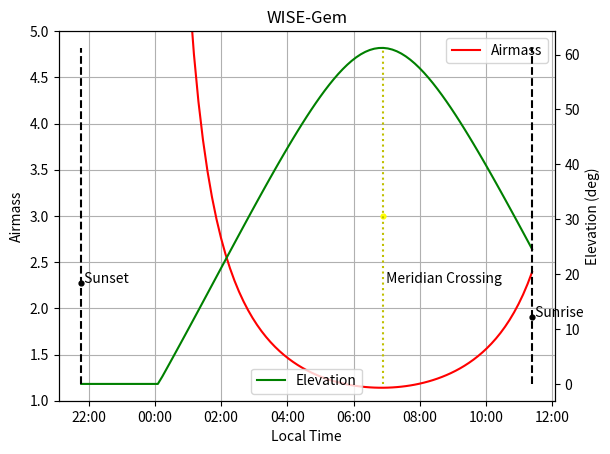

Write Python code to recreate this figure.
#!/usr/bin/python3

#  transit_plotter.py -- plot airmass and elevation angle for an
# exoplanet transit
# 
#   Copyright (C) 2020 Mark J. Munkacsy
# 
#    This program is free software: you can redistribute it and/or modify
#    it under the terms of the GNU General Public License as published by
#    the Free Software Foundation, either version 3 of the License, or
#    (at your option) any later version.
# 
#    This program is distributed in the hope that it will be useful,
#    but WITHOUT ANY WARRANTY; without even the implied warranty of
#    MERCHANTABILITY or FITNESS FOR A PARTICULAR PURPOSE.  See the
#    GNU General Public License for more details.
# 
#    You should have received a copy of the GNU General Public License
#    along with this program (file: COPYING).  If not, see
#    <http://www.gnu.org/licenses/>. 
# 

import datetime
import math
import getopt
import re
import sys
import matplotlib
import matplotlib.dates
import matplotlib.pyplot as plt

def Time2DecimalDays(time_object):
    return (time_object.hour + time_object.minute/60.0 +
            time_object.second/3600.0)/24.0

# Takes a JD and converts to Local Sidereal Time (in degrees)
def LST(jd_moment):
    global longitude_deg
    
    jd_midnight = int(jd_moment)+0.5
    x = 101.76+0.985647348*(jd_moment-2451543.5)+longitude_deg+(jd_moment-jd_midnight)*(3600*24)/240

    return x % 360.0

################################################################
## Class "Point"
## This is the big (only) data structure used in this tool. It holds
## all the data relevant to the host star at each moment in time that
## is used on the graph.
################################################################
class Point:
    def __init__(self, jd_moment):
        global sin_lat, sin_dec, cos_dec, cos_lat, ra_degrees
        self.jd_moment = jd_moment
        self.dt_moment = jd2dt(jd_moment)
        self.mpl_moment = matplotlib.dates.date2num(self.dt_moment)
        self.lst_deg = LST(jd_moment)
        self.ha_rad = math.radians(self.lst_deg) - math.radians(ra_degrees)
        if self.ha_rad > math.pi:
            self.ha_rad -= (2*math.pi);
        if self.ha_rad < -math.pi:
            self.ha_rad += (2*math.pi);
        self.alt_rad = max(0.0,math.asin(sin_dec*sin_lat + cos_dec*cos_lat*math.cos(self.ha_rad)))
        alt_degrees = math.degrees(self.alt_rad)
        self.alt_deg = alt_degrees
        if alt_degrees < 5.0:
            self.airmass = 10.0
        else:
            self.airmass = 1.0/(math.sin(math.radians(alt_degrees+244.0/(165.0+47.0*(alt_degrees**1.1)))))

        timestamp = (jd_moment - 2440587.5)*24*60*60
        dt = datetime.datetime.fromtimestamp(timestamp, tz=datetime.timezone.utc)
        self.local_dt = dt.astimezone() # convert to local timezone
        self.decimal_hours_local = (self.local_dt.hour +
                                    self.local_dt.minute/60.0 +
                                    self.local_dt.second/3600.0)

################################################################
## Convert back and forth between JD and Python datetime
################################################################

def jd2dt(julian):
    global jd_reference, dt_reference
    delta_jd = julian - jd_reference
    delta = datetime.timedelta(days=delta_jd)
    return dt_reference + delta

def dt2jd(dtime):
    global jd_reference, dt_reference
    delta = dtime - dt_reference
    return jd_reference + delta.total_seconds()/(24.0*3600.0)

################################################################
## Calculate UTC hour corresponding to Local Sunrise/Sunset
##    (event equals either "sunrise" or "sunset";
##     the first param is used to get the date)
################################################################
def SunSetRise(dtime, event):
    if event == "sunset":
        sunset = True
    else:
        sunset = False
        
    # Calculate day_of_year
    N1 = int(275*dtime.month/9)
    N2 = int((dtime.month+9)/12)
    N3 = (1 + int((dtime.year - 4*int(dtime.year/4)+2)/3))
    N = N1 - (N2*N3) + dtime.day - 30
    print('N = ', N)

    # Calculate approximate hour
    longitude_hour = longitude_deg/15.0
    if sunset:
        t_approx = N + ((18 - longitude_hour)/24.0)
    else:
        t_approx = N + ((6 - longitude_hour)/24.0)
    print('t_approx = ', t_approx)

    # Calculate sun's mean anomaly
    M = math.radians((0.9856*t_approx) - 3.289)

    # Calculate sun's true longitude
    L = math.degrees(M) + (1.916*math.sin(M)) + (0.020 * math.sin(2*M)) + 282.634
    if L < 0.0:
        L += 360.0
    if L >= 360.0:
        L -= 360.0
    L = math.radians(L)

    # Calculate the sun's right ascension
    RA = math.atan(0.91764 * math.tan(L))
    if RA < 0.0:
        RA += (2*math.pi)
    print('Sun RA = ', RA)

    # Put RA into correct quadrant
    Lquad = int(L/(math.pi/2)) * math.pi/2.0
    RAquad = int(RA/(math.pi/2)) * math.pi/2.0
    RA += (Lquad - RAquad)
    RAhour = RA * (12.0/math.pi)
    print('Sun RA = ', RAhour, " (hours)")

    # Calculate the sun's declination
    sin_dec = 0.39782 * math.sin(L)
    cos_dec = math.cos(math.asin(sin_dec))
    print('Sun dec = ', math.degrees(math.asin(sin_dec)))

    #calculate the sun's local hour angle
    zenith = math.radians(96.0) # 96-deg == civil twilight
    cosH = (math.cos(zenith) - (sin_dec * sin_lat))/(cos_dec * cos_lat)

    # Adjust Hour Angle
    if sunset:
        H = math.acos(cosH)
    else:
        H = (2*math.pi) - math.acos(cosH)

    # Calculate local mean time of rising/setting (in hours)
    T = (H + RA )*12.0/math.pi - (0.06571*t_approx) - 6.622
    print('Local mean time of rising/setting (hours) = ', T)
    # Adjust to UTC
    UT = T - longitude_hour
    if UT < 0.0:
        UT += 24.0
    if UT >= 24.0:
        UT -= 24.0

    print('UT (hours) = ', UT)
    return UT

def GetDecRA(starname):
    with open('/home/ASTRO/REF_DATA/star_list.txt', 'r') as f:
        for line in f:
            words = re.split(r'[ \t]+', line)
            #print(words)
            if len(words) == 3 and words[0] == starname:
                dec_str = words[1]
                dec_sign = +1
                if dec_str[0] == '-':
                    dec_sign = -1
                    dec_str = dec_str[1:]
                ra_str = words[2]
                d_words = dec_str.split(':')
                if len(d_words) == 2:
                    deg = int(d_words[0])
                    min = float(d_words[1])
                    sec = 0.0
                elif len(d_words) == 3:
                    deg = int(d_words[0])
                    min = int(d_words[1])
                    sec = float(d_words[2])
                declination = dec_sign * (deg+min/60.0+sec/3600.0)

                ra_words = ra_str.split(':')
                if len(ra_words) != 3:
                    print("error: bad dec/ra: ra_str")
                    return (0,0)
                else:
                    hour = int(ra_words[0])
                    min = int(ra_words[1])
                    sec = float(ra_words[2])
                    right_ascension = (hour+min/60.0+sec/3600.0)*(360.0/24.0)
                    return (declination,right_ascension)
        print('Object ', starname, ' not found in star_list.txt')
        exit
    
def main():
    global longitude_deg, ra_degrees
    global sin_lat, sin_dec, cos_dec, cos_lat
    global jd_reference, dt_reference
    
    opts, args = getopt.getopt(sys.argv[1:], "n:")
    object_is_named = False
    print('opts = ', opts)
    for opt,arg in opts:
        if opt == '-n':
            title = arg

            jd_ingress_start = 2460545.75027
            jd_egress_end =  2460545.87955
            #jd_ingress_start = None
            #jd_egress_end = None

            dec_degrees,ra_degrees = GetDecRA(arg)
            object_is_named = True
            print(arg, " is at dec/ra = ",
                  (dec_degrees, ra_degrees))
        
    override_date = None
################################################################
## USER ENTRY AREA
################################################################

    if not object_is_named:
        title = 'WISE-Gem'
        jd_ingress_start = None
        jd_egress_end =  None

        ra_degrees = (7+09.0/60.0+41.4/3600)*(360.0/24.0) # 23:58:23
        dec_degrees = 12+46/60.0+43.0/3600 # +61:12.4

        #override_date = 2459823.54167 # Sept 1, 2022

    expand_transit = False

    latitude_deg = 41.569029
    longitude_deg = -71.238451

################################################################
## END OF USER ENTRY AREA
################################################################

    sin_dec = math.sin(math.radians(dec_degrees))
    cos_dec = math.cos(math.radians(dec_degrees))
    sin_lat = math.sin(math.radians(latitude_deg))
    cos_lat = math.cos(math.radians(latitude_deg))


    # The reference date is midnight at UTC on 1/1/2020
    jd_reference = 2458849.5
    dt_reference = datetime.datetime(year=2020,month=1,day=1,tzinfo=datetime.timezone.utc)

    if jd_ingress_start != None:
        jd_date_basis = jd_ingress_start
        dt_date_basis = jd2dt(jd_date_basis)
    else:
        if jd_egress_end != None:
            jd_date_basis = jd_egress_end
            dt_date_basis = jd2dt(jd_date_basis)
        else:
            #neither ingress nor egress is available
            if override_date != None:
                today = override_date
                dt_date_basis = jd2dt(today)
                jd_date_basis = today
            else:
                today = datetime.datetime.now(datetime.timezone.utc)
                dt_date_basis = today
            #jd_date_basis = dt2jd(dt_date_basis)
        
#dt_date_basis = jd2dt(jd_date_basis)
    if jd_ingress_start != None:
        dt_ingress = jd2dt(jd_ingress_start)

    if jd_egress_end != None:
        dt_egress = jd2dt(jd_egress_end)
#jd_transit_midpoint = (jd_egress_end+jd_ingress_start)/2.0

    sunset = SunSetRise(dt_date_basis, "sunset") # UTC hour
    if sunset > 12.0:
        sunset -= 24.0
    
    sunrise = SunSetRise(dt_date_basis, "sunrise") # UTC hour

    ## Calculate midnight at UTC as a Python datetime
    if dt_date_basis.hour > 12:
        midnight_utc = dt_date_basis.replace(hour=23,minute=59,second=59,microsecond=900000)
    else:
        midnight_utc = dt_date_basis.replace(hour=0,minute=0,second=0,microsecond=0)

    # Correct sunrise/sunset so that the dates are correct (since sunset
    # can occur on either UTC today or UTC tomorrow 
    sunset_delta = datetime.timedelta(hours=sunset)
    sunrise_delta = datetime.timedelta(hours=sunrise)
    sunset_utc = midnight_utc + sunset_delta
    sunrise_utc = midnight_utc + sunrise_delta

    # Find out what our local offset is from UTC; also remember the local
    # timezone (for the graph)
    n_local = dt_date_basis.astimezone()
    local_tz = n_local.tzinfo
    tz_offset_from_utc = local_tz.utcoffset(n_local)

    if jd_ingress_start != None and jd_egress_end != None:
        print('Ingress time: ', dt_ingress.astimezone())
        print('Egress time: ', dt_egress.astimezone())

    print('Sunset: ', sunset_utc.astimezone())
    print('Sunrise: ', sunrise_utc.astimezone())

    # Compute start and end times of interest. Use "expand_transit" to
    # zero in on the times of interest
    if expand_transit:
        start_time = dt_ingress
        stop_time = dt_egress
    else:
        if jd_ingress_start != None:
            start_time = min(sunset_utc, dt_ingress)
        else:
            start_time = sunset_utc
        if jd_egress_end != None:
            stop_time = max(sunrise_utc, dt_egress)
        else:
            stop_time = sunrise_utc

    print('Period of interest = ', start_time, ' to ', stop_time)
    # divide the period into 100 intervals...
    start_jd = dt2jd(start_time)
    end_jd = dt2jd(stop_time)
    delta_t_jd = (end_jd - start_jd)/100.0

    points = []
    jd_counter = start_jd
    while jd_counter <= end_jd:
        points.append(Point(jd_counter))
        jd_counter += delta_t_jd

    ################################################################
    ## Search for a meridian flip
    ################################################################
    meridian_flip_dt = None
    
    if points[0].ha_rad < 0.0:
        meridian_flip_dt = next((x.dt_moment for x in points if x.ha_rad >= 0.0), None)

    if meridian_flip_dt != None:
        print('meridian_flip = ', meridian_flip_dt.astimezone())
    else:
        print('meridian_flip = None')

    x_coords = [x.dt_moment for x in points]
    y_altitude_deg = [x.alt_deg for x in points]
    y_airmass = [x.airmass for x in points]
    y_ha = [math.degrees(x.ha_rad) for x in points]

    max_alt = max(y_altitude_deg)
    min_alt = min(y_altitude_deg)
    delta_alt = max_alt - min_alt
    alt_90 = min_alt + 0.9*delta_alt
    alt_80 = min_alt + 0.8*delta_alt

    alt_30 = min_alt + 0.3*delta_alt
    alt_20 = min_alt + 0.2*delta_alt

    alt_50 = min_alt + 0.5*delta_alt

    fig, ax = plt.subplots()
    plt.plot_date(x_coords,
                  y_airmass,
                  fmt='-r',
                  xdate=True,
                  ydate=False,
                  label='Airmass')
    ax.legend()
    ax.set_title(title)
    ax.set_xlabel('Local Time')
    ax.set_ylim(bottom=1.0,top=5.0)
    ax.set_ylabel('Airmass')
    ax.grid()
    ax2 = ax.twinx()
    plt.plot_date(x_coords,
                  y_altitude_deg,
                  fmt='-g',
                  xdate=True,
                  ydate=False,
                  label='Elevation')
    ax2.set_ylabel('Elevation (deg)')

    ax2.set_ylabel('Elevation (deg)')

    ax2.legend()
    
    #midpoint_mpl = matplotlib.dates.date2num(jd2dt(jd_transit_midpoint))

    ################################
    ## Ingress & Egress Lines
    ################################
    if jd_ingress_start != None and dt_ingress >= start_time and dt_ingress <= stop_time:
        ingress_mpl = matplotlib.dates.date2num(dt_ingress)
        plt.plot_date([ingress_mpl for x in range(2)],
                      [min_alt, max_alt],
                      fmt='-b',
                      xdate=True,
                      ydate=False)
        plt.text(ingress_mpl, alt_90, " Ingress")
        plt.scatter(ingress_mpl, alt_90, s=12, c='blue')

    if jd_egress_end != None and dt_egress >= start_time and dt_egress <= stop_time:
        egress_mpl = matplotlib.dates.date2num(dt_egress)
        plt.plot_date([egress_mpl for x in range(2)],
                      [min_alt, max_alt],
                      fmt='-b',
                      xdate=True,
                      ydate=False)
        plt.text(egress_mpl, alt_80, " Egress")
        plt.scatter(egress_mpl, alt_80, s=12, c='blue')
                            
        ################################
        ## Sunset & Sunrise Lines
        ################################
    if sunset_utc >= start_time and sunset_utc <= stop_time:
        sunset_mpl = matplotlib.dates.date2num(sunset_utc)
        plt.plot_date([sunset_mpl for x in range(2)],
                      [min_alt, max_alt],
                      fmt='--k',
                      xdate=True,
                      ydate=False)
        plt.text(sunset_mpl, alt_30, " Sunset")
        plt.scatter(sunset_mpl, alt_30, s=12, c='black')

    if sunrise_utc >= start_time and sunrise_utc <= stop_time:
        sunrise_mpl = matplotlib.dates.date2num(sunrise_utc)
        plt.plot_date([sunrise_mpl for x in range(2)],
                      [min_alt, max_alt],
                      fmt='--k',
                      xdate=True,
                      ydate=False)
        plt.text(sunrise_mpl, alt_20, " Sunrise")
        plt.scatter(sunrise_mpl, alt_20, s=12, c='black')
                            
    ################################
    ## Meridian Flip
    ################################
    if meridian_flip_dt != None:
        meridian_mpl = matplotlib.dates.date2num(meridian_flip_dt)
        plt.plot_date([meridian_mpl for x in range(2)],
                      [min_alt, max_alt],
                      fmt=':y',
                      xdate=True,
                      ydate=False)
        plt.text(meridian_mpl, alt_30, " Meridian Crossing")
        plt.scatter(meridian_mpl, alt_50, s=12, c='yellow')

    # Tick format: %H:%M
    # matplotlib.dates.DateFormatter('%H:%M', tz=None)
    ax.xaxis.set_major_formatter(matplotlib.dates.DateFormatter('%H:%M', tz=local_tz))
    plt.show()

if __name__ == "__main__":
    main()

                                 
